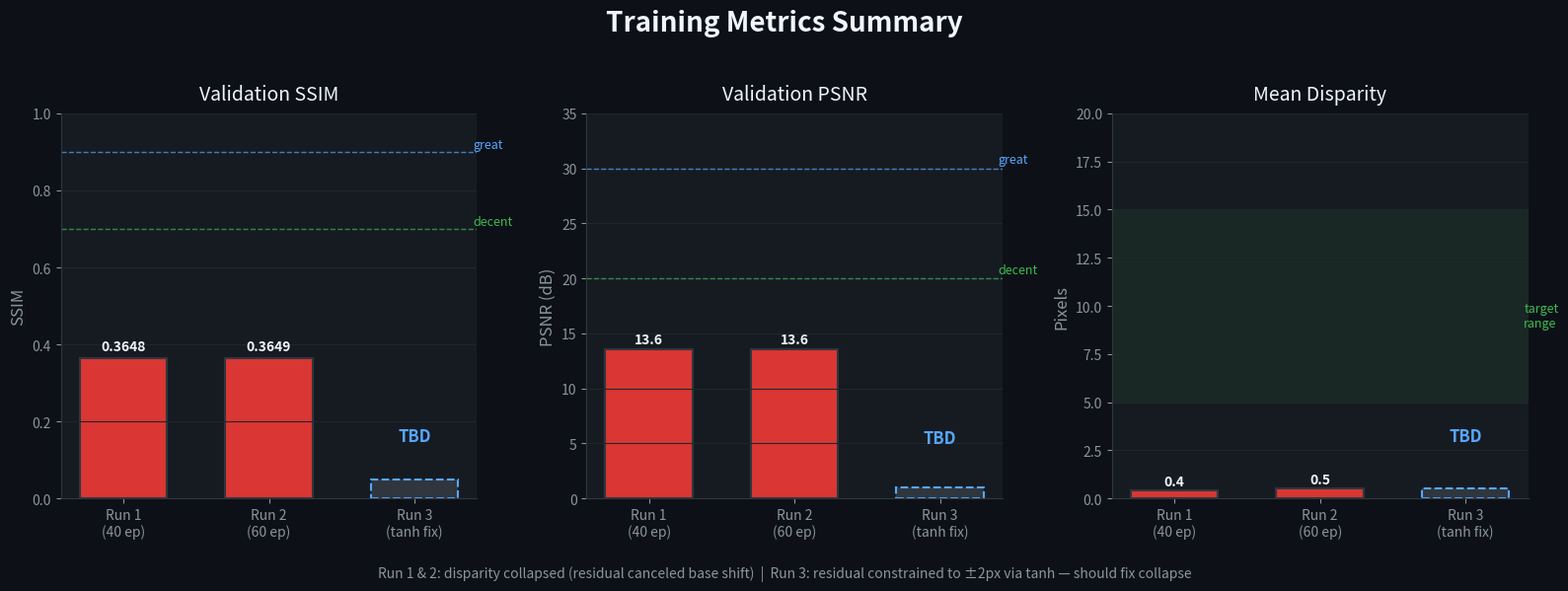

Source code (Python):
"""Generate a training metrics summary chart."""
import matplotlib
matplotlib.use("Agg")
import matplotlib.pyplot as plt
import numpy as np

fig, axes = plt.subplots(1, 3, figsize=(16, 6))
fig.patch.set_facecolor("#0d1117")
fig.suptitle("Training Metrics Summary", fontsize=20, color="#f0f6fc", weight="bold", y=0.98)

for ax in axes:
    ax.set_facecolor("#161b22")
    ax.tick_params(colors="#8b949e", labelsize=10)
    ax.spines["bottom"].set_color("#30363d")
    ax.spines["left"].set_color("#30363d")
    ax.spines["top"].set_visible(False)
    ax.spines["right"].set_visible(False)
    ax.grid(axis="y", color="#21262d", linewidth=0.8)

# ── Chart 1: Val SSIM by run ──
ax1 = axes[0]
runs = ["Run 1\n(40 ep)", "Run 2\n(60 ep)", "Run 3\n(tanh fix)"]
ssim_vals = [0.3648, 0.3649, None]
colors = ["#da3633", "#da3633", "#30363d"]
bars = ax1.bar([0, 1, 2], [0.3648, 0.3649, 0], color=colors, edgecolor="#30363d", linewidth=1.5, width=0.6)
ax1.bar(2, 0.05, color="#30363d", edgecolor="#58a6ff", linewidth=1.5, width=0.6, linestyle="--")
ax1.text(2, 0.15, "TBD", ha="center", fontsize=12, color="#58a6ff", weight="bold")
ax1.set_xticks([0, 1, 2])
ax1.set_xticklabels(runs, fontsize=10, color="#8b949e")
ax1.set_ylabel("SSIM", fontsize=12, color="#8b949e")
ax1.set_title("Validation SSIM", fontsize=14, color="#f0f6fc", pad=10)
ax1.set_ylim(0, 1.0)
ax1.axhline(y=0.7, color="#3fb950", linestyle="--", linewidth=1, alpha=0.7)
ax1.text(2.4, 0.71, "decent", fontsize=9, color="#3fb950")
ax1.axhline(y=0.9, color="#58a6ff", linestyle="--", linewidth=1, alpha=0.7)
ax1.text(2.4, 0.91, "great", fontsize=9, color="#58a6ff")
for i, v in enumerate(ssim_vals):
    if v is not None:
        ax1.text(i, v + 0.02, f"{v:.4f}", ha="center", fontsize=10, color="#f0f6fc", weight="bold")

# ── Chart 2: Val PSNR by run ──
ax2 = axes[1]
psnr_vals = [13.57, 13.57, None]
colors2 = ["#da3633", "#da3633", "#30363d"]
ax2.bar([0, 1, 2], [13.57, 13.57, 0], color=colors2, edgecolor="#30363d", linewidth=1.5, width=0.6)
ax2.bar(2, 1, color="#30363d", edgecolor="#58a6ff", linewidth=1.5, width=0.6, linestyle="--")
ax2.text(2, 5, "TBD", ha="center", fontsize=12, color="#58a6ff", weight="bold")
ax2.set_xticks([0, 1, 2])
ax2.set_xticklabels(runs, fontsize=10, color="#8b949e")
ax2.set_ylabel("PSNR (dB)", fontsize=12, color="#8b949e")
ax2.set_title("Validation PSNR", fontsize=14, color="#f0f6fc", pad=10)
ax2.set_ylim(0, 35)
ax2.axhline(y=20, color="#3fb950", linestyle="--", linewidth=1, alpha=0.7)
ax2.text(2.4, 20.5, "decent", fontsize=9, color="#3fb950")
ax2.axhline(y=30, color="#58a6ff", linestyle="--", linewidth=1, alpha=0.7)
ax2.text(2.4, 30.5, "great", fontsize=9, color="#58a6ff")
for i, v in enumerate(psnr_vals):
    if v is not None:
        ax2.text(i, v + 0.5, f"{v:.1f}", ha="center", fontsize=10, color="#f0f6fc", weight="bold")

# ── Chart 3: Mean Disparity ──
ax3 = axes[2]
disp_vals = [0.4, 0.5, None]
colors3 = ["#da3633", "#da3633", "#30363d"]
ax3.bar([0, 1, 2], [0.4, 0.5, 0], color=colors3, edgecolor="#30363d", linewidth=1.5, width=0.6)
ax3.bar(2, 0.5, color="#30363d", edgecolor="#58a6ff", linewidth=1.5, width=0.6, linestyle="--")
ax3.text(2, 3, "TBD", ha="center", fontsize=12, color="#58a6ff", weight="bold")
ax3.set_xticks([0, 1, 2])
ax3.set_xticklabels(runs, fontsize=10, color="#8b949e")
ax3.set_ylabel("Pixels", fontsize=12, color="#8b949e")
ax3.set_title("Mean Disparity", fontsize=14, color="#f0f6fc", pad=10)
ax3.set_ylim(0, 20)
ax3.axhspan(5, 15, color="#3fb950", alpha=0.08)
ax3.text(2.4, 9.5, "target\nrange", fontsize=9, color="#3fb950", va="center")
for i, v in enumerate(disp_vals):
    if v is not None:
        ax3.text(i, v + 0.3, f"{v:.1f}", ha="center", fontsize=10, color="#f0f6fc", weight="bold")

# ── Legend at bottom ──
fig.text(0.5, 0.02,
         "Run 1 & 2: disparity collapsed (residual canceled base shift)  |  "
         "Run 3: residual constrained to \u00b12px via tanh — should fix collapse",
         ha="center", fontsize=10, color="#8b949e")

plt.tight_layout(rect=[0, 0.06, 1, 0.95])
plt.savefig("metrics_chart.png", dpi=180, bbox_inches="tight", facecolor="#0d1117")
print("Saved metrics_chart.png")
